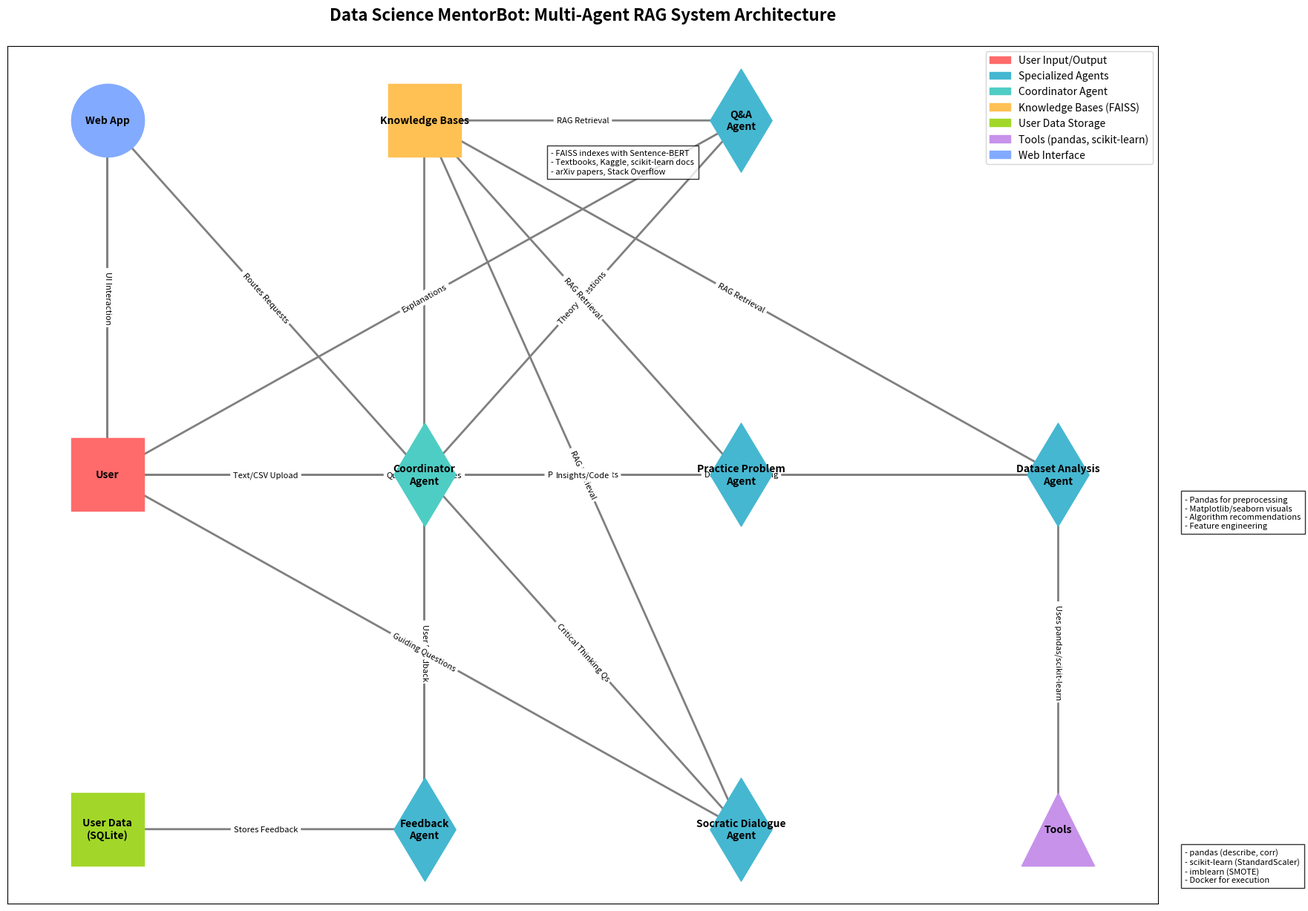

Source code (Python): (Note: this script raises an exception after producing the figure.)
import matplotlib.pyplot as plt
import networkx as nx
from matplotlib.patches import Rectangle, Circle, ArrowStyle

plt.figure(figsize=(20, 15))
plt.title("Data Science MentorBot: Multi-Agent RAG System Architecture\n", fontsize=16, fontweight='bold')

# Create a directed graph
G = nx.DiGraph()

# Define nodes with types and positions
nodes = {
    "User": {"type": "input", "pos": (1, 5), "color": "#FF6B6B"},
    "Coordinator\nAgent": {"type": "agent", "pos": (4, 5), "color": "#4ECDC4"},
    "Q&A\nAgent": {"type": "agent", "pos": (7, 7), "color": "#45B7D1"},
    "Practice Problem\nAgent": {"type": "agent", "pos": (7, 5), "color": "#45B7D1"},
    "Socratic Dialogue\nAgent": {"type": "agent", "pos": (7, 3), "color": "#45B7D1"},
    "Dataset Analysis\nAgent": {"type": "agent", "pos": (10, 5), "color": "#45B7D1"},
    "Feedback\nAgent": {"type": "agent", "pos": (4, 3), "color": "#45B7D1"},
    "Knowledge Bases": {"type": "database", "pos": (4, 7), "color": "#FFC154"},
    "User Data\n(SQLite)": {"type": "database", "pos": (1, 3), "color": "#A2D729"},
    "Tools": {"type": "tools", "pos": (10, 3), "color": "#C792EA"},
    "Web App": {"type": "interface", "pos": (1, 7), "color": "#82AAFF"}
}

# Add nodes to graph
for node, attrs in nodes.items():
    G.add_node(node, pos=attrs["pos"], color=attrs["color"])

# Define edges with labels
edges = [
    ("User", "Coordinator\nAgent", "Text/CSV Upload"),
    ("Coordinator\nAgent", "Q&A\nAgent", "Theory Questions"),
    ("Coordinator\nAgent", "Practice Problem\nAgent", "Problem Requests"),
    ("Coordinator\nAgent", "Socratic Dialogue\nAgent", "Critical Thinking Qs"),
    ("Coordinator\nAgent", "Dataset Analysis\nAgent", "Dataset Processing"),
    ("Q&A\nAgent", "Knowledge Bases", "RAG Retrieval"),
    ("Practice Problem\nAgent", "Knowledge Bases", "RAG Retrieval"),
    ("Socratic Dialogue\nAgent", "Knowledge Bases", "RAG Retrieval"),
    ("Dataset Analysis\nAgent", "Knowledge Bases", "RAG Retrieval"),
    ("Dataset Analysis\nAgent", "Tools", "Uses pandas/scikit-learn"),
    ("Feedback\nAgent", "Knowledge Bases", "Updates KB"),
    ("Feedback\nAgent", "User Data\n(SQLite)", "Stores Feedback"),
    ("Web App", "User", "UI Interaction"),
    ("User", "Web App", "Input/Upload"),
    ("Web App", "Coordinator\nAgent", "Routes Requests"),
    ("Coordinator\nAgent", "Feedback\nAgent", "User Feedback"),
    ("Q&A\nAgent", "User", "Explanations"),
    ("Practice Problem\nAgent", "User", "Quizzes/Challenges"),
    ("Socratic Dialogue\nAgent", "User", "Guiding Questions"),
    ("Dataset Analysis\nAgent", "User", "Insights/Code")
]

for edge in edges:
    G.add_edge(edge[0], edge[1], label=edge[2])

# Draw nodes with different shapes
pos = nx.get_node_attributes(G, 'pos')
colors = nx.get_node_attributes(G, 'color')

# Draw different node types with shapes
for node in G.nodes():
    if nodes[node]["type"] == "input":
        nx.draw_networkx_nodes(G, pos, nodelist=[node], node_shape='s', node_size=5000, node_color=colors[node])
    elif nodes[node]["type"] == "agent":
        nx.draw_networkx_nodes(G, pos, nodelist=[node], node_shape='d', node_size=5000, node_color=colors[node])
    elif nodes[node]["type"] == "database":
        nx.draw_networkx_nodes(G, pos, nodelist=[node], node_shape='s', node_size=5000, node_color=colors[node])
    elif nodes[node]["type"] == "tools":
        nx.draw_networkx_nodes(G, pos, nodelist=[node], node_shape='^', node_size=5000, node_color=colors[node])
    else:
        nx.draw_networkx_nodes(G, pos, nodelist=[node], node_shape='o', node_size=5000, node_color=colors[node])

# Draw edges with labels
edge_labels = nx.get_edge_attributes(G, 'label')
nx.draw_networkx_edges(G, pos, edgelist=G.edges(), width=2, edge_color='gray', arrowsize=20)
nx.draw_networkx_edge_labels(G, pos, edge_labels=edge_labels, font_size=8)

# Draw node labels
nx.draw_networkx_labels(G, pos, font_size=10, font_weight='bold')

# Add legend
legend_elements = [
    Rectangle((0,0), 1, 1, color='#FF6B6B', label='User Input/Output'),
    Rectangle((0,0), 1, 1, color='#45B7D1', label='Specialized Agents'),
    Rectangle((0,0), 1, 1, color='#4ECDC4', label='Coordinator Agent'),
    Rectangle((0,0), 1, 1, color='#FFC154', label='Knowledge Bases (FAISS)'),
    Rectangle((0,0), 1, 1, color='#A2D729', label='User Data Storage'),
    Rectangle((0,0), 1, 1, color='#C792EA', label='Tools (pandas, scikit-learn)'),
    Rectangle((0,0), 1, 1, color='#82AAFF', label='Web Interface')
]
plt.legend(handles=legend_elements, loc='upper right', fontsize=10)

# Add component details
component_details = {
    "Knowledge Bases": "- FAISS indexes with Sentence-BERT\n- Textbooks, Kaggle, scikit-learn docs\n- arXiv papers, Stack Overflow",
    "Dataset Analysis\nAgent": "- Pandas for preprocessing\n- Matplotlib/seaborn visuals\n- Algorithm recommendations\n- Feature engineering",
    "Tools": "- pandas (describe, corr)\n- scikit-learn (StandardScaler)\n- imblearn (SMOTE)\n- Docker for execution",
    "Multi-Agent\nCoordination": "- LangGraph for workflows\n- Dynamic agent activation\n- Context sharing\n- Feedback integration"
}

for node, detail in component_details.items():
    x, y = pos[node]
    plt.text(x + 1.2, y - 0.3, detail, fontsize=8, bbox=dict(facecolor='white', alpha=0.8))

# Add architecture notes
plt.text(1, 1, "Key Architectural Features:\n"
               "- Multi-agent RAG system with specialized agents\n"
               "- CPU-efficient design (quantized DistilBERT/TinyLLaMA)\n"
               "- Chunked processing for 2GB datasets\n"
               "- Feedback-driven knowledge base updates\n"
               "- Collaborative agent reasoning via LangGraph",
         fontsize=10, bbox=dict(facecolor='#f0f0f0', alpha=0.8))

plt.grid(False)
plt.axis('off')
plt.tight_layout()
plt.savefig("mentorbot_architecture.png", dpi=300, bbox_inches='tight')
plt.show()
